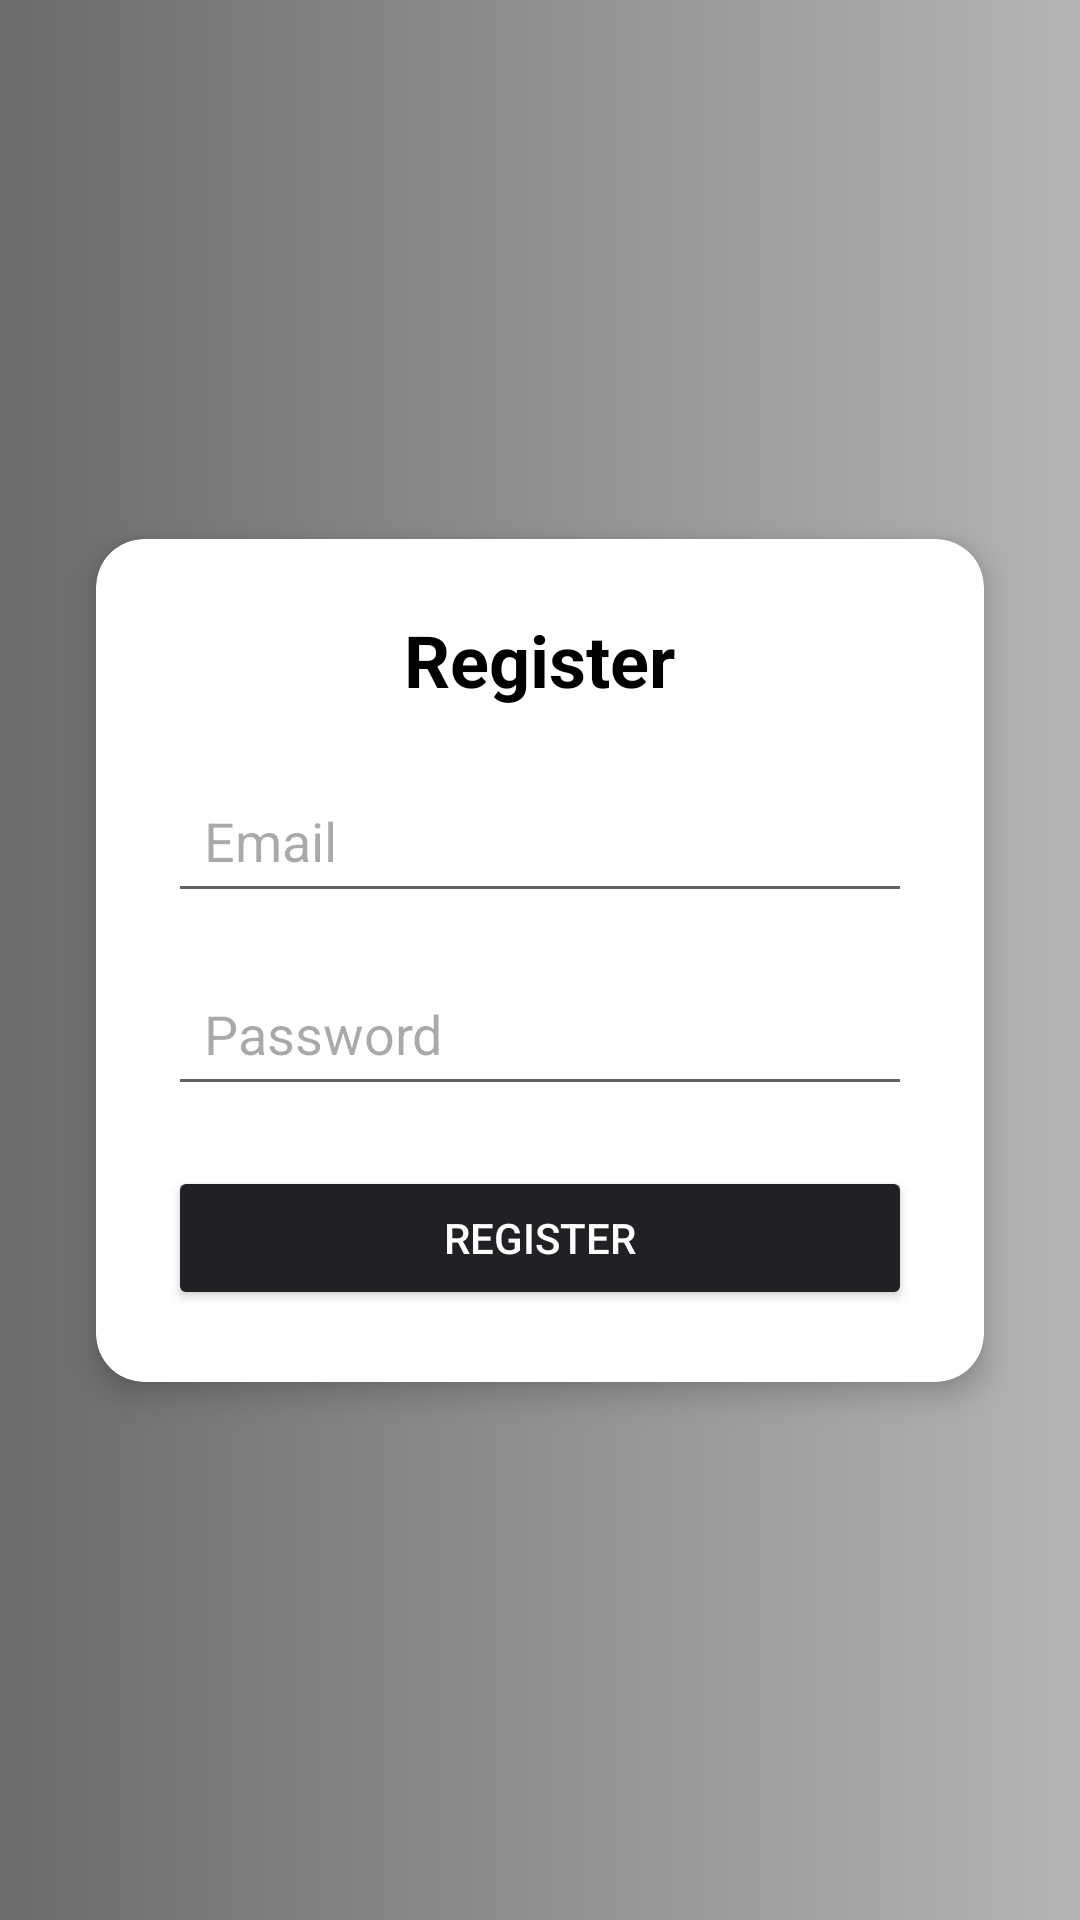

This screen was rendered from an Android layout file. Write that file and the resources it references.
<!-- AndroidManifest.xml: application theme Theme.EduLearn -->
<!-- res/layout/activity_register.xml -->
<androidx.constraintlayout.widget.ConstraintLayout
    xmlns:android="http://schemas.android.com/apk/res/android"
    xmlns:app="http://schemas.android.com/apk/res-auto"
    xmlns:tools="http://schemas.android.com/tools"
    android:layout_width="match_parent"
    android:layout_height="match_parent"
    android:background="@android:color/black"
    tools:context=".Activity.RegisterActivity">

    
    <ImageView
        android:layout_width="1080dp"
        android:layout_height="1920dp"
        android:src="@drawable/bg_login"
        app:layout_constraintTop_toTopOf="parent"
        app:layout_constraintBottom_toBottomOf="parent"
        app:layout_constraintStart_toStartOf="parent"
        app:layout_constraintEnd_toEndOf="parent"/>

    
    <androidx.cardview.widget.CardView
        android:layout_width="0dp"
        android:layout_height="wrap_content"
        android:layout_margin="32dp"
        app:cardCornerRadius="16dp"
        app:cardElevation="6dp"
        app:layout_constraintTop_toTopOf="parent"
        app:layout_constraintBottom_toBottomOf="parent"
        app:layout_constraintStart_toStartOf="parent"
        app:layout_constraintEnd_toEndOf="parent">

        <LinearLayout
            android:layout_width="match_parent"
            android:layout_height="wrap_content"
            android:orientation="vertical"
            android:padding="24dp">

            <TextView
                android:layout_width="wrap_content"
                android:layout_height="wrap_content"
                android:layout_gravity="center_horizontal"
                android:text="Register"
                android:textSize="24sp"
                android:textStyle="bold"
                android:textColor="@android:color/black"/>

            <EditText
                android:id="@+id/etEmail"
                android:layout_width="match_parent"
                android:layout_height="wrap_content"
                android:layout_marginTop="20dp"
                android:hint="Email"
                android:inputType="textEmailAddress"
                android:backgroundTint="@color/light_text"
                android:textColor="@android:color/black"
                android:padding="12dp"/>

            <EditText
                android:id="@+id/etPassword"
                android:layout_width="match_parent"
                android:layout_height="wrap_content"
                android:layout_marginTop="16dp"
                android:hint="Password"
                android:inputType="textPassword"
                android:backgroundTint="@color/light_text"
                android:textColor="@android:color/black"
                android:padding="12dp"/>

            <Button
                android:id="@+id/btnRegister"
                android:layout_width="match_parent"
                android:layout_height="wrap_content"
                android:layout_marginTop="20dp"
                android:text="Register"
                android:textColor="@android:color/white"
                android:backgroundTint="@color/dark_text"/>

        </LinearLayout>
    </androidx.cardview.widget.CardView>

</androidx.constraintlayout.widget.ConstraintLayout>
<!-- resources referenced by this layout -->
<resources>
  <color name="dark_text">#202124</color>
  <color name="light_text">#5F6368</color>
  <!-- drawable bg_login (drawable) -->
  <?xml version="1.0" encoding="utf-8"?>
  <selector xmlns:android="http://schemas.android.com/apk/res/android">
   <item>
       <shape android:shape="rectangle">
           <gradient android:startColor="@color/dark_text"
               android:endColor="@color/white"/>
  
  
       </shape>
   </item>
  </selector>
  <style name="Theme.EduLearn" parent="Base.Theme.EduLearn" />
  <color name="white">#FFFFFFFF</color>
  <style name="Base.Theme.EduLearn" parent="Theme.Material3.DayNight.NoActionBar">
          
          <item name="colorPrimary">@color/dark_text</item>
          <item name="android:windowBackground">@android:color/white</item>
          <item name="android:statusBarColor">@android:color/white</item>
          <item name="android:windowLightStatusBar">true</item>
      </style>
</resources>
